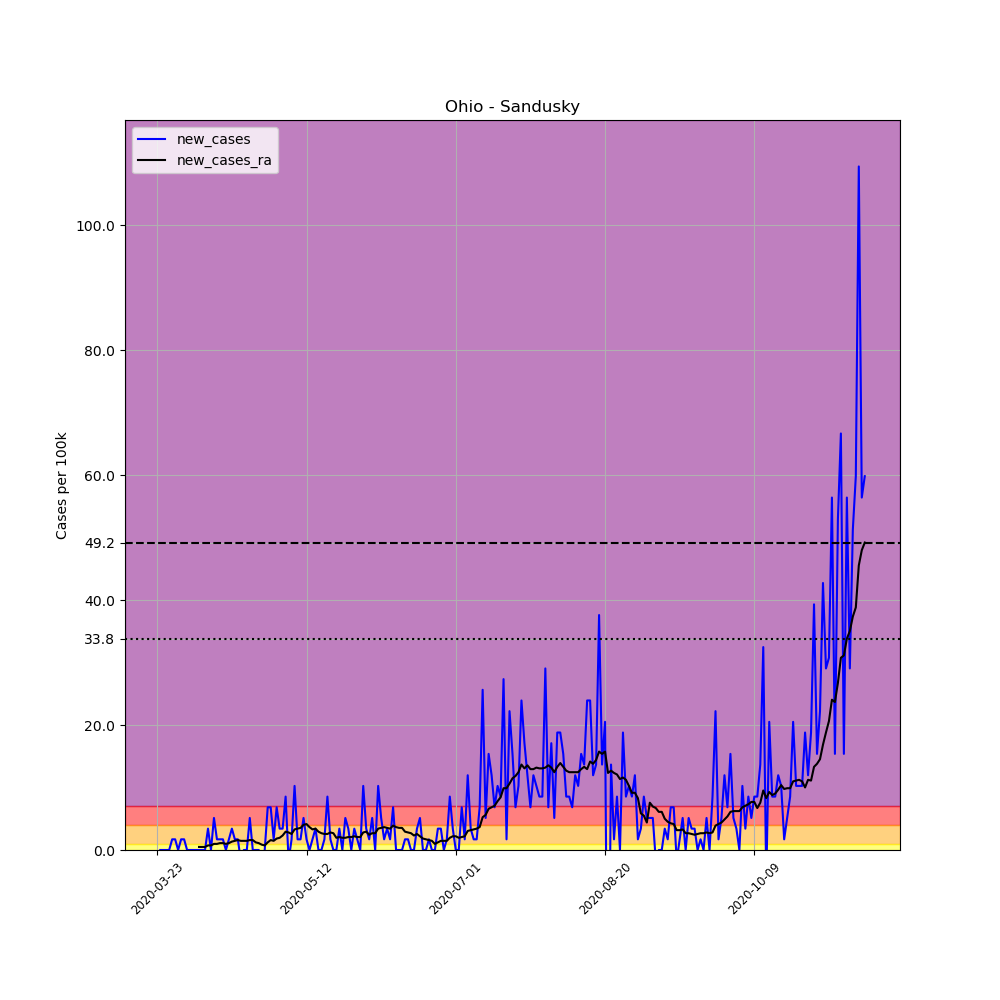

Data behind this chart, as committed beside it:
, date, county, state, fips, cases, deaths, COUNTY, STNAME, CTYNAME, POPESTIMATE2019, per_100k, new_cases, new_cases_ra
289667, 2020-03-23, Sandusky, Ohio, 39143, 1, 0, 143, Ohio, Sandusky, 58518, 1.709, , 
289668, 2020-03-24, Sandusky, Ohio, 39143, 1, 0, 143, Ohio, Sandusky, 58518, 1.709, 0.0, 
289669, 2020-03-25, Sandusky, Ohio, 39143, 1, 0, 143, Ohio, Sandusky, 58518, 1.709, 0.0, 
289670, 2020-03-26, Sandusky, Ohio, 39143, 1, 0, 143, Ohio, Sandusky, 58518, 1.709, 0.0, 
289671, 2020-03-27, Sandusky, Ohio, 39143, 1, 0, 143, Ohio, Sandusky, 58518, 1.709, 0.0, 
289672, 2020-03-28, Sandusky, Ohio, 39143, 2, 0, 143, Ohio, Sandusky, 58518, 3.418, 1.709, 
289673, 2020-03-29, Sandusky, Ohio, 39143, 3, 0, 143, Ohio, Sandusky, 58518, 5.127, 1.709, 
289674, 2020-03-30, Sandusky, Ohio, 39143, 3, 0, 143, Ohio, Sandusky, 58518, 5.127, 0.0, 
289675, 2020-03-31, Sandusky, Ohio, 39143, 4, 0, 143, Ohio, Sandusky, 58518, 6.836, 1.709, 
289676, 2020-04-01, Sandusky, Ohio, 39143, 5, 0, 143, Ohio, Sandusky, 58518, 8.544, 1.709, 
289677, 2020-04-02, Sandusky, Ohio, 39143, 5, 0, 143, Ohio, Sandusky, 58518, 8.544, 0.0, 
289678, 2020-04-03, Sandusky, Ohio, 39143, 5, 0, 143, Ohio, Sandusky, 58518, 8.544, 0.0, 
289679, 2020-04-04, Sandusky, Ohio, 39143, 5, 0, 143, Ohio, Sandusky, 58518, 8.544, 0.0, 
289680, 2020-04-05, Sandusky, Ohio, 39143, 5, 0, 143, Ohio, Sandusky, 58518, 8.544, 0.0, 
289681, 2020-04-06, Sandusky, Ohio, 39143, 5, 0, 143, Ohio, Sandusky, 58518, 8.544, 0.0, 0.4883
289682, 2020-04-07, Sandusky, Ohio, 39143, 5, 0, 143, Ohio, Sandusky, 58518, 8.544, 0.0, 0.4883
289683, 2020-04-08, Sandusky, Ohio, 39143, 5, 1, 143, Ohio, Sandusky, 58518, 8.544, 0.0, 0.4883
289684, 2020-04-09, Sandusky, Ohio, 39143, 7, 1, 143, Ohio, Sandusky, 58518, 11.96, 3.418, 0.7324
289685, 2020-04-10, Sandusky, Ohio, 39143, 7, 1, 143, Ohio, Sandusky, 58518, 11.96, 0.0, 0.7324
289686, 2020-04-11, Sandusky, Ohio, 39143, 10, 2, 143, Ohio, Sandusky, 58518, 17.09, 5.127, 0.9765
289687, 2020-04-12, Sandusky, Ohio, 39143, 11, 2, 143, Ohio, Sandusky, 58518, 18.8, 1.709, 0.9765
289688, 2020-04-13, Sandusky, Ohio, 39143, 12, 2, 143, Ohio, Sandusky, 58518, 20.51, 1.709, 1.099
289689, 2020-04-14, Sandusky, Ohio, 39143, 13, 2, 143, Ohio, Sandusky, 58518, 22.22, 1.709, 1.099
289690, 2020-04-15, Sandusky, Ohio, 39143, 13, 2, 143, Ohio, Sandusky, 58518, 22.22, 0.0, 0.9765
289691, 2020-04-16, Sandusky, Ohio, 39143, 14, 2, 143, Ohio, Sandusky, 58518, 23.92, 1.709, 1.099
289692, 2020-04-17, Sandusky, Ohio, 39143, 16, 2, 143, Ohio, Sandusky, 58518, 27.34, 3.418, 1.343
289693, 2020-04-18, Sandusky, Ohio, 39143, 17, 2, 143, Ohio, Sandusky, 58518, 29.05, 1.709, 1.465
289694, 2020-04-19, Sandusky, Ohio, 39143, 18, 2, 143, Ohio, Sandusky, 58518, 30.76, 1.709, 1.587
289695, 2020-04-20, Sandusky, Ohio, 39143, 17, 2, 143, Ohio, Sandusky, 58518, 29.05, -1.709, 1.465
289696, 2020-04-21, Sandusky, Ohio, 39143, 17, 2, 143, Ohio, Sandusky, 58518, 29.05, 0.0, 1.465
289697, 2020-04-22, Sandusky, Ohio, 39143, 17, 2, 143, Ohio, Sandusky, 58518, 29.05, 0.0, 1.465
289698, 2020-04-23, Sandusky, Ohio, 39143, 20, 2, 143, Ohio, Sandusky, 58518, 34.18, 5.127, 1.587
289699, 2020-04-24, Sandusky, Ohio, 39143, 20, 2, 143, Ohio, Sandusky, 58518, 34.18, 0.0, 1.587
289700, 2020-04-25, Sandusky, Ohio, 39143, 20, 2, 143, Ohio, Sandusky, 58518, 34.18, 0.0, 1.221
289701, 2020-04-26, Sandusky, Ohio, 39143, 20, 2, 143, Ohio, Sandusky, 58518, 34.18, 0.0, 1.099
289702, 2020-04-27, Sandusky, Ohio, 39143, 19, 2, 143, Ohio, Sandusky, 58518, 32.47, -1.709, 0.8544
289703, 2020-04-28, Sandusky, Ohio, 39143, 19, 4, 143, Ohio, Sandusky, 58518, 32.47, 0.0, 0.7324
289704, 2020-04-29, Sandusky, Ohio, 39143, 23, 4, 143, Ohio, Sandusky, 58518, 39.3, 6.836, 1.221
289705, 2020-04-30, Sandusky, Ohio, 39143, 27, 5, 143, Ohio, Sandusky, 58518, 46.14, 6.836, 1.587
289706, 2020-05-01, Sandusky, Ohio, 39143, 28, 6, 143, Ohio, Sandusky, 58518, 47.85, 1.709, 1.465
289707, 2020-05-02, Sandusky, Ohio, 39143, 32, 6, 143, Ohio, Sandusky, 58518, 54.68, 6.836, 1.831
289708, 2020-05-03, Sandusky, Ohio, 39143, 34, 6, 143, Ohio, Sandusky, 58518, 58.1, 3.418, 1.953
289709, 2020-05-04, Sandusky, Ohio, 39143, 36, 7, 143, Ohio, Sandusky, 58518, 61.52, 3.418, 2.319
289710, 2020-05-05, Sandusky, Ohio, 39143, 41, 7, 143, Ohio, Sandusky, 58518, 70.06, 8.544, 2.93
289711, 2020-05-06, Sandusky, Ohio, 39143, 40, 7, 143, Ohio, Sandusky, 58518, 68.36, -1.709, 2.807
289712, 2020-05-07, Sandusky, Ohio, 39143, 41, 7, 143, Ohio, Sandusky, 58518, 70.06, 1.709, 2.563
289713, 2020-05-08, Sandusky, Ohio, 39143, 47, 7, 143, Ohio, Sandusky, 58518, 80.32, 10.25, 3.296
289714, 2020-05-09, Sandusky, Ohio, 39143, 48, 7, 143, Ohio, Sandusky, 58518, 82.03, 1.709, 3.418
289715, 2020-05-10, Sandusky, Ohio, 39143, 49, 7, 143, Ohio, Sandusky, 58518, 83.73, 1.709, 3.54
289716, 2020-05-11, Sandusky, Ohio, 39143, 52, 8, 143, Ohio, Sandusky, 58518, 88.86, 5.127, 4.028
289717, 2020-05-12, Sandusky, Ohio, 39143, 53, 8, 143, Ohio, Sandusky, 58518, 90.57, 1.709, 4.15
289718, 2020-05-13, Sandusky, Ohio, 39143, 53, 8, 143, Ohio, Sandusky, 58518, 90.57, 0.0, 3.662
289719, 2020-05-14, Sandusky, Ohio, 39143, 54, 8, 143, Ohio, Sandusky, 58518, 92.28, 1.709, 3.296
289720, 2020-05-15, Sandusky, Ohio, 39143, 56, 8, 143, Ohio, Sandusky, 58518, 95.7, 3.418, 3.418
289721, 2020-05-16, Sandusky, Ohio, 39143, 56, 8, 143, Ohio, Sandusky, 58518, 95.7, 0.0, 2.93
289722, 2020-05-17, Sandusky, Ohio, 39143, 56, 8, 143, Ohio, Sandusky, 58518, 95.7, 0.0, 2.685
289723, 2020-05-18, Sandusky, Ohio, 39143, 57, 9, 143, Ohio, Sandusky, 58518, 97.41, 1.709, 2.563
289724, 2020-05-19, Sandusky, Ohio, 39143, 62, 9, 143, Ohio, Sandusky, 58518, 106, 8.544, 2.563
289725, 2020-05-20, Sandusky, Ohio, 39143, 63, 9, 143, Ohio, Sandusky, 58518, 107.7, 1.709, 2.807
289726, 2020-05-21, Sandusky, Ohio, 39143, 63, 9, 143, Ohio, Sandusky, 58518, 107.7, 0.0, 2.685
... 178 more rows
